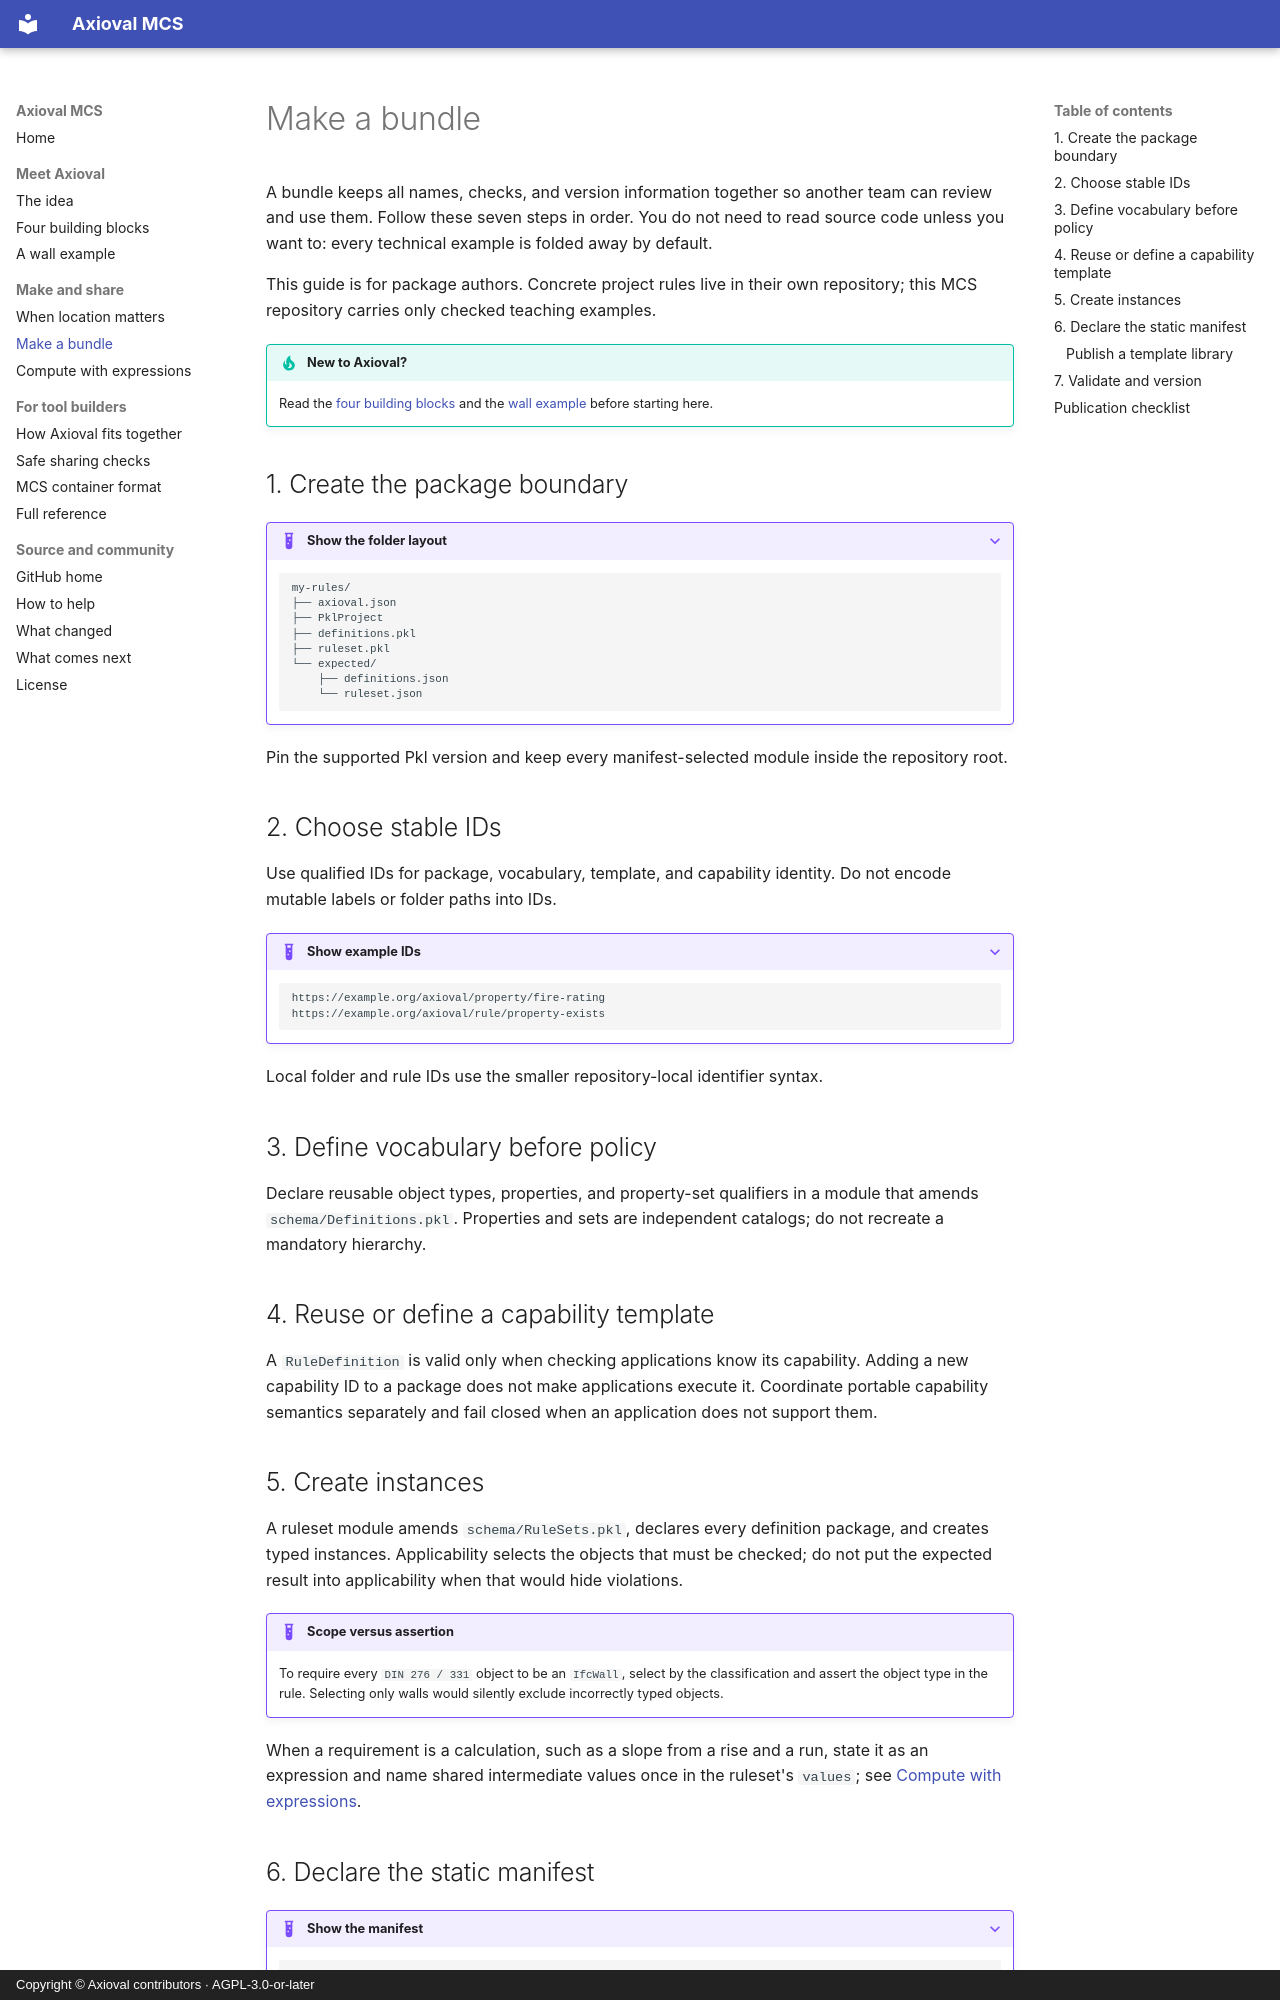

repository: axioval/mcs · page: authoring/index.html · generator: mkdocs · copyright: Copyright © Axioval contributors · AGPL-3.0-or-later

# Make a bundle

A bundle keeps all names, checks, and version information together so another
team can review and use them. Follow these seven steps in order. You do not need
to read source code unless you want to: every technical example is folded away
by default.

This guide is for package authors. Concrete project rules live in their own
repository; this MCS repository carries only checked teaching examples.

!!! tip "New to Axioval?"
    Read the [four building blocks](guide/building-blocks.md) and the
    [wall example](tutorials/din-276-331.md) before starting here.

## 1. Create the package boundary

??? example "Show the folder layout"
    ```text
    my-rules/
    ├── axioval.json
    ├── PklProject
    ├── definitions.pkl
    ├── ruleset.pkl
    └── expected/
        ├── definitions.json
        └── ruleset.json
    ```

Pin the supported Pkl version and keep every manifest-selected module inside the
repository root.

## 2. Choose stable IDs

Use qualified IDs for package, vocabulary, template, and capability identity.
Do not encode mutable labels or folder paths into IDs.

??? example "Show example IDs"
    ```text
    https://example.org/axioval/property/fire-rating
    https://example.org/axioval/rule/property-exists
    ```

Local folder and rule IDs use the smaller repository-local identifier syntax.

## 3. Define vocabulary before policy

Declare reusable object types, properties, and property-set qualifiers in a
module that amends `schema/Definitions.pkl`. Properties and sets are independent
catalogs; do not recreate a mandatory hierarchy.

## 4. Reuse or define a capability template

A `RuleDefinition` is valid only when checking applications know its capability.
Adding a new capability ID to a package does not make applications execute it.
Coordinate portable capability semantics separately and fail closed when an
application does not support them.

## 5. Create instances

A ruleset module amends `schema/RuleSets.pkl`, declares every definition package,
and creates typed instances. Applicability selects the objects that must be
checked; do not put the expected result into applicability when that would hide
violations.

!!! example "Scope versus assertion"
    To require every `DIN 276 / 331` object to be an `IfcWall`, select by the
    classification and assert the object type in the rule. Selecting only walls
    would silently exclude incorrectly typed objects.

When a requirement is a calculation, such as a slope from a rise and a run,
state it as an expression and name shared intermediate values once in the
ruleset's `values`; see [Compute with expressions](expressions.md).
